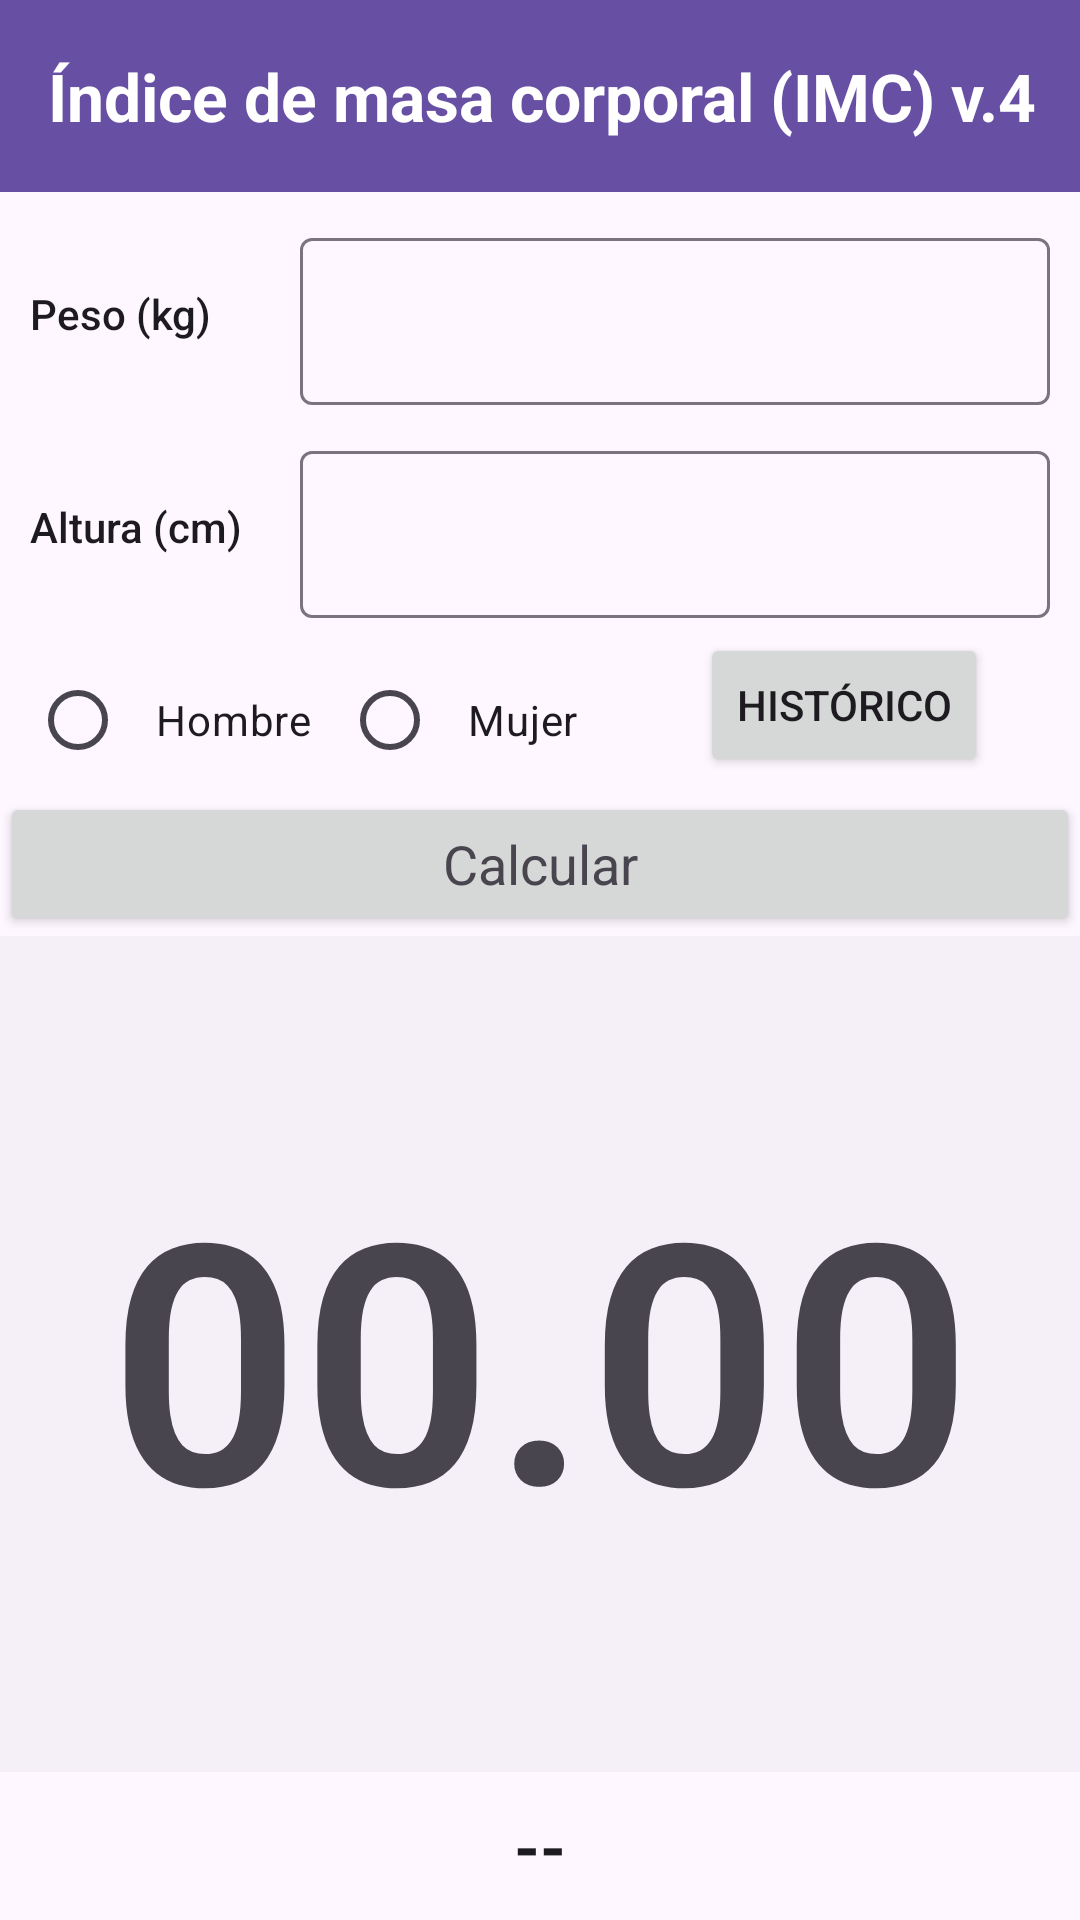

This screen was rendered from an Android layout file. Write that file and the resources it references.
<!-- AndroidManifest.xml: application theme Theme.Práctica1 -->
<!-- res/layout/fragment_home.xml -->
<?xml version="1.0" encoding="utf-8"?>
<androidx.constraintlayout.widget.ConstraintLayout xmlns:android="http://schemas.android.com/apk/res/android"
    xmlns:app="http://schemas.android.com/apk/res-auto"
    xmlns:tools="http://schemas.android.com/tools"
    android:layout_width="match_parent"
    android:layout_height="match_parent"
    tools:context=".view.HomeFragment">

    <com.google.android.material.appbar.MaterialToolbar
        android:id="@+id/materialToolbar"
        android:layout_width="match_parent"
        android:layout_height="wrap_content"
        android:background="?attr/colorPrimary"
        android:minHeight="?attr/actionBarSize"
        android:theme="?attr/actionBarTheme"
        app:layout_constraintEnd_toEndOf="parent"
        app:layout_constraintStart_toStartOf="parent"
        app:layout_constraintTop_toTopOf="parent">

        <TextView
            android:layout_width="wrap_content"
            android:layout_height="wrap_content"
            android:text="@string/title"
            android:textAppearance="@style/TextAppearance.AppCompat.Large"
            android:textColor="?attr/colorOnPrimary"
            android:textStyle="bold" />
    </com.google.android.material.appbar.MaterialToolbar>

    <TextView
        android:id="@+id/textPeso"
        android:layout_width="wrap_content"
        android:layout_height="wrap_content"
        android:layout_margin="10dp"
        android:text="@string/textPeso"
        android:textAppearance="@style/TextAppearance.AppCompat.Body2"
        app:layout_constraintBottom_toBottomOf="@+id/textInputLayoutPeso"
        app:layout_constraintStart_toStartOf="parent"
        app:layout_constraintTop_toTopOf="@+id/textInputLayoutPeso" />

    <com.google.android.material.textfield.TextInputLayout
        android:id="@+id/textInputLayoutPeso"
        android:layout_width="match_parent"
        android:layout_height="wrap_content"
        android:layout_marginStart="100dp"
        android:layout_marginTop="10dp"
        android:layout_marginEnd="10dp"
        android:layout_marginBottom="10dp"
        app:layout_constraintEnd_toEndOf="parent"
        app:layout_constraintStart_toStartOf="parent"
        app:layout_constraintTop_toBottomOf="@+id/materialToolbar">

        <com.google.android.material.textfield.TextInputEditText
            android:id="@+id/textInputEditTextPeso"
            android:layout_width="match_parent"
            android:layout_height="wrap_content"
            android:inputType="number|numberDecimal" />
    </com.google.android.material.textfield.TextInputLayout>

    <TextView
        android:id="@+id/textAltura"
        android:layout_width="wrap_content"
        android:layout_height="wrap_content"
        android:layout_margin="10dp"
        android:text="@string/textAltura"
        android:textAppearance="@style/TextAppearance.AppCompat.Body2"
        app:layout_constraintBottom_toBottomOf="@+id/textInputLayoutAltura"
        app:layout_constraintStart_toStartOf="parent"
        app:layout_constraintTop_toTopOf="@+id/textInputLayoutAltura" />

    <com.google.android.material.textfield.TextInputLayout
        android:id="@+id/textInputLayoutAltura"
        android:layout_width="match_parent"
        android:layout_height="wrap_content"
        android:layout_marginStart="100dp"
        android:layout_marginTop="10dp"
        android:layout_marginEnd="10dp"
        app:layout_constraintEnd_toEndOf="parent"
        app:layout_constraintStart_toStartOf="parent"
        app:layout_constraintTop_toBottomOf="@+id/textInputLayoutPeso">

        <com.google.android.material.textfield.TextInputEditText
            android:id="@+id/textInputEditTextAltura"
            android:layout_width="match_parent"
            android:layout_height="wrap_content"
            android:inputType="number|numberDecimal" />
    </com.google.android.material.textfield.TextInputLayout>

    <RadioGroup
        android:id="@+id/radioGroup"
        android:layout_width="wrap_content"
        android:layout_height="wrap_content"
        android:layout_margin="10dp"
        android:orientation="horizontal"
        app:layout_constraintStart_toStartOf="parent"
        app:layout_constraintTop_toBottomOf="@+id/textInputLayoutAltura">

        <RadioButton
            android:id="@+id/radioButtonHombre"
            android:layout_width="wrap_content"
            android:layout_height="wrap_content"
            android:padding="10dp"
            android:text="@string/buttonHombre"
            app:layout_constraintStart_toStartOf="parent"
            app:layout_constraintTop_toBottomOf="@+id/materialToolbar" />

        <RadioButton
            android:id="@+id/radioButtonMujer"
            android:layout_width="wrap_content"
            android:layout_height="wrap_content"
            android:padding="10dp"
            android:text="@string/buttonMujer"
            app:layout_constraintStart_toEndOf="@+id/radioButtonHombre"
            app:layout_constraintTop_toBottomOf="@+id/materialToolbar" />
    </RadioGroup>

    <Button
        android:id="@+id/buttonHistorico"
        android:layout_width="wrap_content"
        android:layout_height="wrap_content"
        android:text="@string/buttonHistorico"
        app:layout_constraintBottom_toTopOf="@+id/buttonCalcular"
        app:layout_constraintEnd_toEndOf="parent"
        app:layout_constraintStart_toEndOf="@+id/radioGroup"
        app:layout_constraintTop_toBottomOf="@+id/textInputLayoutAltura" />

    <Button
        android:id="@+id/buttonCalcular"
        android:layout_width="match_parent"
        android:layout_height="wrap_content"
        android:text="@string/buttonCalcular"
        android:textAppearance="@style/TextAppearance.AppCompat.Medium"
        app:layout_constraintEnd_toEndOf="parent"
        app:layout_constraintStart_toStartOf="parent"
        app:layout_constraintTop_toBottomOf="@+id/radioGroup" />

    <TextView
        android:id="@+id/textViewResultado"
        android:layout_width="0dp"
        android:layout_height="0dp"
        android:background="?attr/colorOnSurfaceInverse"
        android:gravity="center"
        android:text="@string/Resultado"
        android:textAlignment="gravity"
        android:textAppearance="@style/TextAppearance.AppCompat.Display4"
        android:textStyle="bold"
        app:layout_constraintBottom_toTopOf="@+id/textViewResultadoEscrito"
        app:layout_constraintEnd_toEndOf="parent"
        app:layout_constraintStart_toStartOf="parent"
        app:layout_constraintTop_toBottomOf="@+id/buttonCalcular" />

    <TextView
        android:id="@+id/textViewResultadoEscrito"
        android:layout_width="match_parent"
        android:layout_height="wrap_content"
        android:padding="10dp"
        android:text="@string/Calificacion"
        android:textAlignment="center"
        android:textAppearance="@style/TextAppearance.AppCompat.Large"
        android:textStyle="bold"
        app:layout_constraintBottom_toBottomOf="parent"
        app:layout_constraintEnd_toEndOf="parent"
        app:layout_constraintStart_toStartOf="parent" />

</androidx.constraintlayout.widget.ConstraintLayout>
<!-- resources referenced by this layout -->
<resources>
  <string name="Calificacion">--</string>
  <string name="Resultado">00.00</string>
  <string name="buttonCalcular">Calcular</string>
  <string name="buttonHistorico">Histórico</string>
  <string name="buttonHombre">Hombre</string>
  <string name="buttonMujer">Mujer</string>
  <string name="textAltura">Altura (cm)</string>
  <string name="textPeso">Peso (kg)</string>
  <string name="title">Índice de masa corporal (IMC) v.4</string>
  <style name="Theme.Práctica1" parent="Base.Theme.Práctica1" />
  <style name="Base.Theme.Práctica1" parent="Theme.Material3.DayNight.NoActionBar">
          
          
      </style>
</resources>
